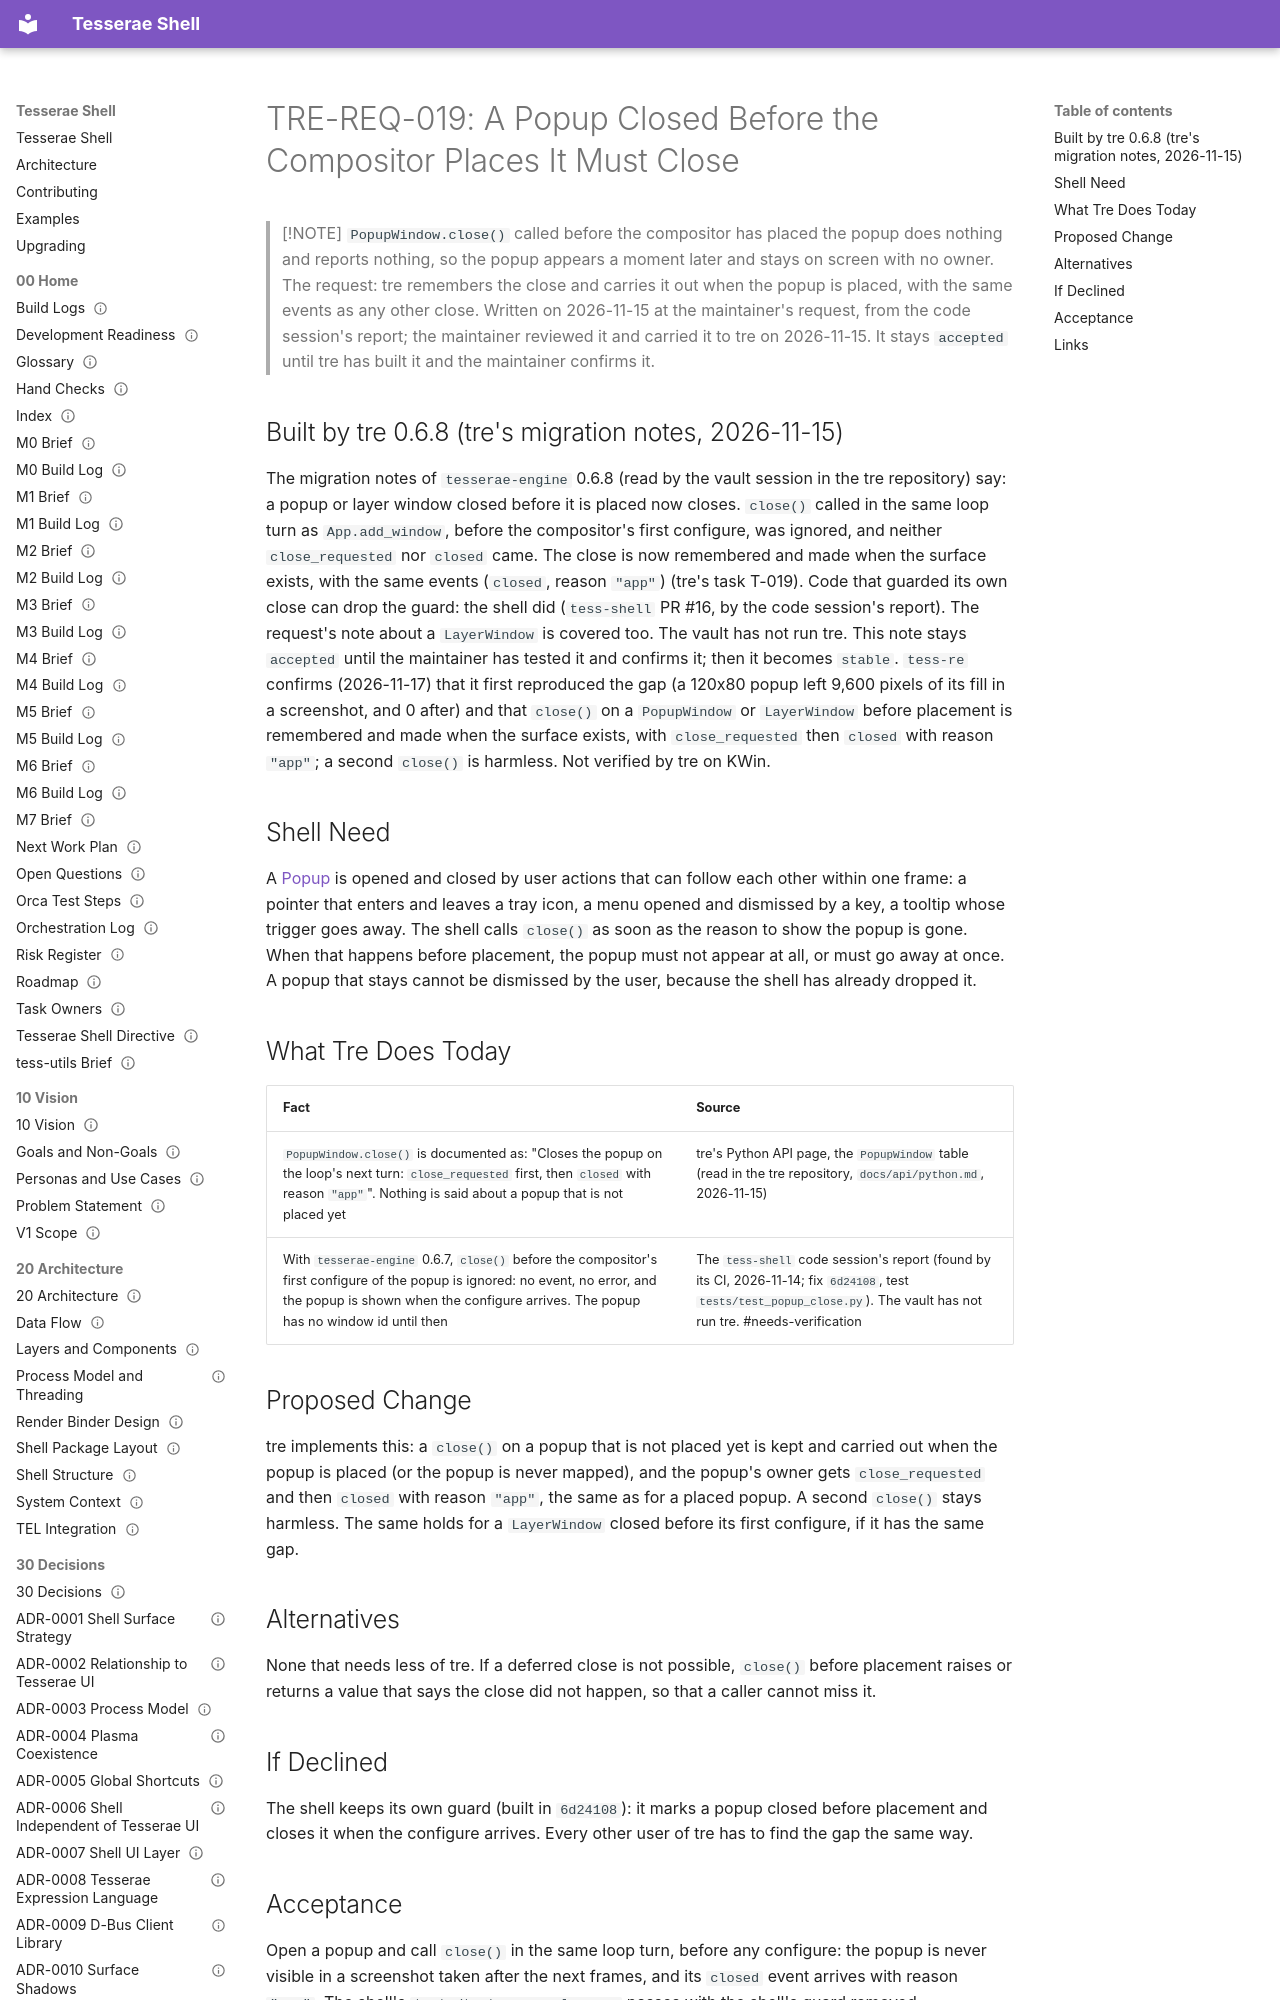

repository: mindderivative/tess-shell · page: 80 Requests/TRE-REQ-019 Popup Close Before Placement/index.html · generator: mkdocs

---
title: TRE-REQ-019 Popup Close Before Placement
aliases: [TRE-REQ-019, PopupWindow close before placement, silent popup close]
type: engine-request
status: accepted
owner: phil
created: 2026-11-15
updated: 2026-11-17
tags: [engine-request, spec/surface, needs-verification]
---

# TRE-REQ-019: A Popup Closed Before the Compositor Places It Must Close

> [!NOTE]
> `PopupWindow.close()` called before the compositor has placed the popup does nothing and reports nothing, so the popup appears a moment later and stays on screen with no owner. The request: tre remembers the close and carries it out when the popup is placed, with the same events as any other close. Written on 2026-11-15 at the maintainer's request, from the code session's report; the maintainer reviewed it and carried it to tre on 2026-11-15. It stays `accepted` until tre has built it and the maintainer confirms it.
